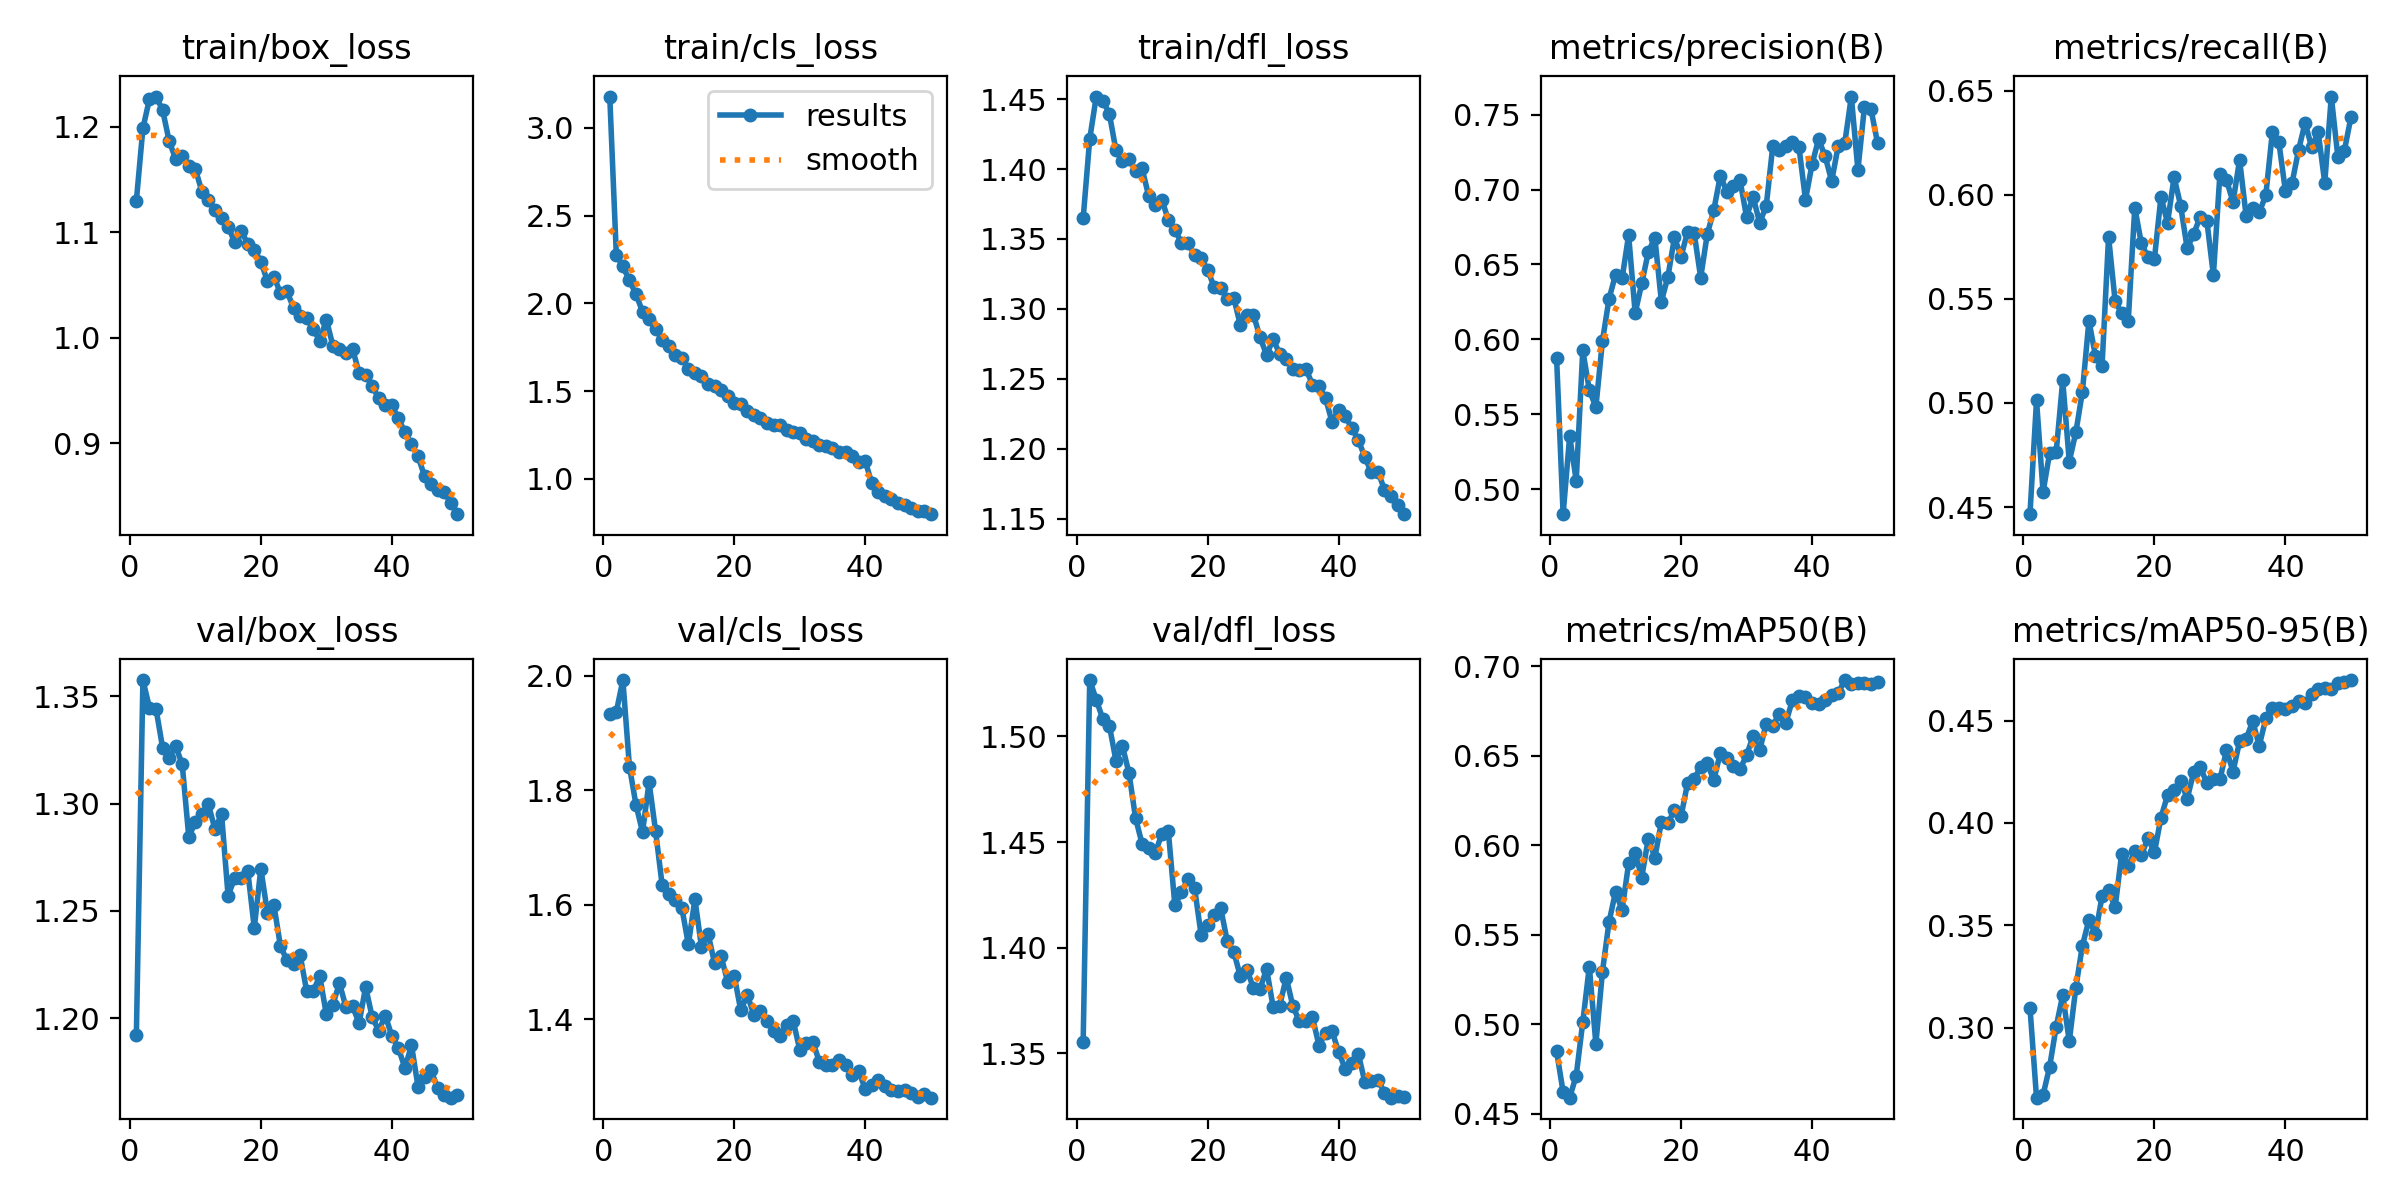

Source data for this figure (header and first rows):
epoch, time, train/box_loss, train/cls_loss, train/dfl_loss, metrics/precision(B), metrics/recall(B), metrics/mAP50(B), metrics/mAP50-95(B), val/box_loss, val/cls_loss, val/dfl_loss, lr/pg0, lr/pg1, lr/pg2
1, 90.43, 1.13, 3.179, 1.365, 0.5879, 0.4466, 0.485, 0.3099, 1.192, 1.933, 1.356, 0.0001384, 0.0001384, 0.0001384
2, 176.4, 1.199, 2.277, 1.421, 0.4834, 0.5012, 0.4621, 0.2658, 1.358, 1.937, 1.527, 0.0002719, 0.0002719, 0.0002719
3, 261.7, 1.227, 2.211, 1.452, 0.5354, 0.4572, 0.459, 0.2672, 1.345, 1.992, 1.517, 0.0003999, 0.0003999, 0.0003999
4, 346.4, 1.229, 2.131, 1.449, 0.5058, 0.4759, 0.4713, 0.2809, 1.344, 1.841, 1.508, 0.0003922, 0.0003922, 0.0003922
5, 431.1, 1.216, 2.053, 1.439, 0.5927, 0.4764, 0.5011, 0.3004, 1.326, 1.774, 1.505, 0.000384, 0.000384, 0.000384
6, 516.4, 1.187, 1.953, 1.413, 0.5663, 0.5108, 0.5322, 0.316, 1.321, 1.727, 1.489, 0.0003757, 0.0003757, 0.0003757
7, 601.7, 1.169, 1.908, 1.406, 0.5548, 0.4718, 0.489, 0.2933, 1.327, 1.814, 1.495, 0.0003675, 0.0003675, 0.0003675
8, 687.5, 1.173, 1.852, 1.407, 0.5988, 0.4858, 0.5292, 0.3196, 1.318, 1.728, 1.483, 0.0003592, 0.0003592, 0.0003592
9, 772.7, 1.163, 1.794, 1.399, 0.6269, 0.5052, 0.5569, 0.34, 1.284, 1.634, 1.461, 0.0003509, 0.0003509, 0.0003509
10, 857.8, 1.16, 1.756, 1.4, 0.6432, 0.5394, 0.5739, 0.3526, 1.291, 1.619, 1.449, 0.0003427, 0.0003427, 0.0003427
11, 942.6, 1.139, 1.706, 1.381, 0.6407, 0.5225, 0.5637, 0.3458, 1.295, 1.608, 1.447, 0.0003344, 0.0003344, 0.0003344
12, 1028, 1.13, 1.69, 1.374, 0.6696, 0.5175, 0.5898, 0.3642, 1.3, 1.594, 1.445, 0.0003262, 0.0003262, 0.0003262
13, 1114, 1.121, 1.626, 1.378, 0.6175, 0.5798, 0.5956, 0.367, 1.288, 1.53, 1.454, 0.0003179, 0.0003179, 0.0003179
14, 1200, 1.114, 1.605, 1.364, 0.6373, 0.5488, 0.5819, 0.3587, 1.295, 1.609, 1.455, 0.0003097, 0.0003097, 0.0003097
15, 1285, 1.105, 1.584, 1.357, 0.6582, 0.5431, 0.6037, 0.385, 1.257, 1.526, 1.42, 0.0003014, 0.0003014, 0.0003014
16, 1370, 1.091, 1.542, 1.347, 0.668, 0.5392, 0.593, 0.379, 1.265, 1.549, 1.426, 0.0002932, 0.0002932, 0.0002932
17, 1456, 1.102, 1.527, 1.347, 0.6253, 0.5938, 0.6129, 0.3861, 1.265, 1.497, 1.432, 0.0002849, 0.0002849, 0.0002849
18, 1542, 1.089, 1.504, 1.339, 0.6419, 0.5767, 0.6122, 0.3842, 1.269, 1.51, 1.428, 0.0002766, 0.0002766, 0.0002766
19, 1627, 1.084, 1.47, 1.336, 0.668, 0.5701, 0.6197, 0.3925, 1.242, 1.465, 1.406, 0.0002684, 0.0002684, 0.0002684
20, 1712, 1.072, 1.431, 1.328, 0.6553, 0.5693, 0.616, 0.3856, 1.27, 1.476, 1.411, 0.0002601, 0.0002601, 0.0002601
21, 1797, 1.054, 1.425, 1.315, 0.6716, 0.599, 0.6346, 0.4027, 1.249, 1.415, 1.415, 0.0002519, 0.0002519, 0.0002519
22, 1883, 1.058, 1.385, 1.315, 0.6712, 0.5864, 0.6371, 0.4135, 1.253, 1.442, 1.419, 0.0002436, 0.0002436, 0.0002436
23, 1969, 1.042, 1.366, 1.307, 0.6413, 0.6085, 0.6434, 0.4162, 1.233, 1.408, 1.403, 0.0002354, 0.0002354, 0.0002354
24, 2054, 1.044, 1.35, 1.308, 0.6701, 0.5948, 0.6456, 0.4207, 1.227, 1.413, 1.398, 0.0002271, 0.0002271, 0.0002271
25, 2140, 1.028, 1.319, 1.288, 0.6862, 0.5742, 0.6363, 0.4119, 1.225, 1.396, 1.386, 0.0002188, 0.0002188, 0.0002188
26, 2225, 1.021, 1.31, 1.295, 0.7093, 0.5812, 0.6514, 0.4248, 1.229, 1.379, 1.389, 0.0002106, 0.0002106, 0.0002106
27, 2311, 1.019, 1.306, 1.296, 0.6986, 0.5895, 0.6486, 0.4274, 1.213, 1.371, 1.381, 0.0002023, 0.0002023, 0.0002023
28, 2397, 1.008, 1.276, 1.28, 0.7021, 0.5875, 0.6443, 0.4194, 1.213, 1.39, 1.381, 0.0001941, 0.0001941, 0.0001941
29, 2484, 0.9973, 1.265, 1.267, 0.7064, 0.5613, 0.6423, 0.4215, 1.22, 1.397, 1.39, 0.0001858, 0.0001858, 0.0001858
30, 2570, 1.017, 1.259, 1.278, 0.6818, 0.6101, 0.6502, 0.4212, 1.202, 1.347, 1.372, 0.0001776, 0.0001776, 0.0001776
31, 2656, 0.9925, 1.228, 1.268, 0.6952, 0.607, 0.6607, 0.4355, 1.206, 1.357, 1.373, 0.0001693, 0.0001693, 0.0001693
32, 2742, 0.9895, 1.216, 1.264, 0.6779, 0.5965, 0.6529, 0.4251, 1.216, 1.361, 1.386, 0.000161, 0.000161, 0.000161
33, 2828, 0.9855, 1.192, 1.257, 0.6888, 0.6167, 0.6678, 0.4398, 1.205, 1.325, 1.373, 0.0001528, 0.0001528, 0.0001528
34, 2912, 0.9894, 1.186, 1.256, 0.7288, 0.5898, 0.6665, 0.441, 1.206, 1.319, 1.365, 0.0001445, 0.0001445, 0.0001445
35, 2997, 0.9665, 1.178, 1.257, 0.7266, 0.5934, 0.6734, 0.4497, 1.198, 1.32, 1.365, 0.0001363, 0.0001363, 0.0001363
36, 3082, 0.9646, 1.155, 1.246, 0.7291, 0.5915, 0.6683, 0.4377, 1.215, 1.329, 1.367, 0.000128, 0.000128, 0.000128
37, 3167, 0.9542, 1.155, 1.245, 0.7317, 0.5997, 0.6809, 0.451, 1.2, 1.319, 1.354, 0.0001198, 0.0001198, 0.0001198
38, 3254, 0.9424, 1.133, 1.236, 0.7285, 0.6299, 0.6831, 0.456, 1.194, 1.303, 1.36, 0.0001115, 0.0001115, 0.0001115
39, 3339, 0.9358, 1.095, 1.219, 0.6933, 0.6251, 0.6828, 0.4562, 1.201, 1.309, 1.361, 0.0001032, 0.0001032, 0.0001032
40, 3424, 0.9357, 1.101, 1.228, 0.7168, 0.6016, 0.6794, 0.4556, 1.192, 1.278, 1.351, 9.49926e-05, 9.49926e-05, 9.49926e-05
41, 3510, 0.9235, 0.9761, 1.223, 0.7337, 0.6054, 0.6788, 0.4572, 1.186, 1.284, 1.343, 8.6736e-05, 8.6736e-05, 8.6736e-05
42, 3592, 0.9102, 0.9244, 1.215, 0.7221, 0.6214, 0.6808, 0.4595, 1.177, 1.293, 1.346, 7.84794e-05, 7.84794e-05, 7.84794e-05
43, 3673, 0.8989, 0.9001, 1.206, 0.7057, 0.6345, 0.684, 0.4585, 1.187, 1.282, 1.35, 7.02228e-05, 7.02228e-05, 7.02228e-05
44, 3754, 0.8875, 0.8873, 1.194, 0.7293, 0.6228, 0.6849, 0.4629, 1.168, 1.277, 1.336, 6.19662e-05, 6.19662e-05, 6.19662e-05
45, 3836, 0.8684, 0.8614, 1.183, 0.7312, 0.63, 0.6922, 0.4654, 1.173, 1.275, 1.337, 5.37096e-05, 5.37096e-05, 5.37096e-05
46, 3917, 0.8616, 0.8526, 1.184, 0.7621, 0.6058, 0.6898, 0.4657, 1.176, 1.275, 1.338, 4.5453e-05, 4.5453e-05, 4.5453e-05
47, 3998, 0.8554, 0.8337, 1.171, 0.713, 0.6471, 0.6904, 0.4652, 1.167, 1.271, 1.331, 3.71964e-05, 3.71964e-05, 3.71964e-05
48, 4080, 0.8535, 0.8194, 1.166, 0.7552, 0.6182, 0.6905, 0.4683, 1.164, 1.263, 1.329, 2.89398e-05, 2.89398e-05, 2.89398e-05
49, 4161, 0.8434, 0.815, 1.16, 0.7535, 0.6212, 0.69, 0.4688, 1.163, 1.269, 1.33, 2.06832e-05, 2.06832e-05, 2.06832e-05
50, 4241, 0.8326, 0.799, 1.153, 0.7311, 0.6372, 0.6912, 0.4698, 1.164, 1.263, 1.33, 1.24266e-05, 1.24266e-05, 1.24266e-05
